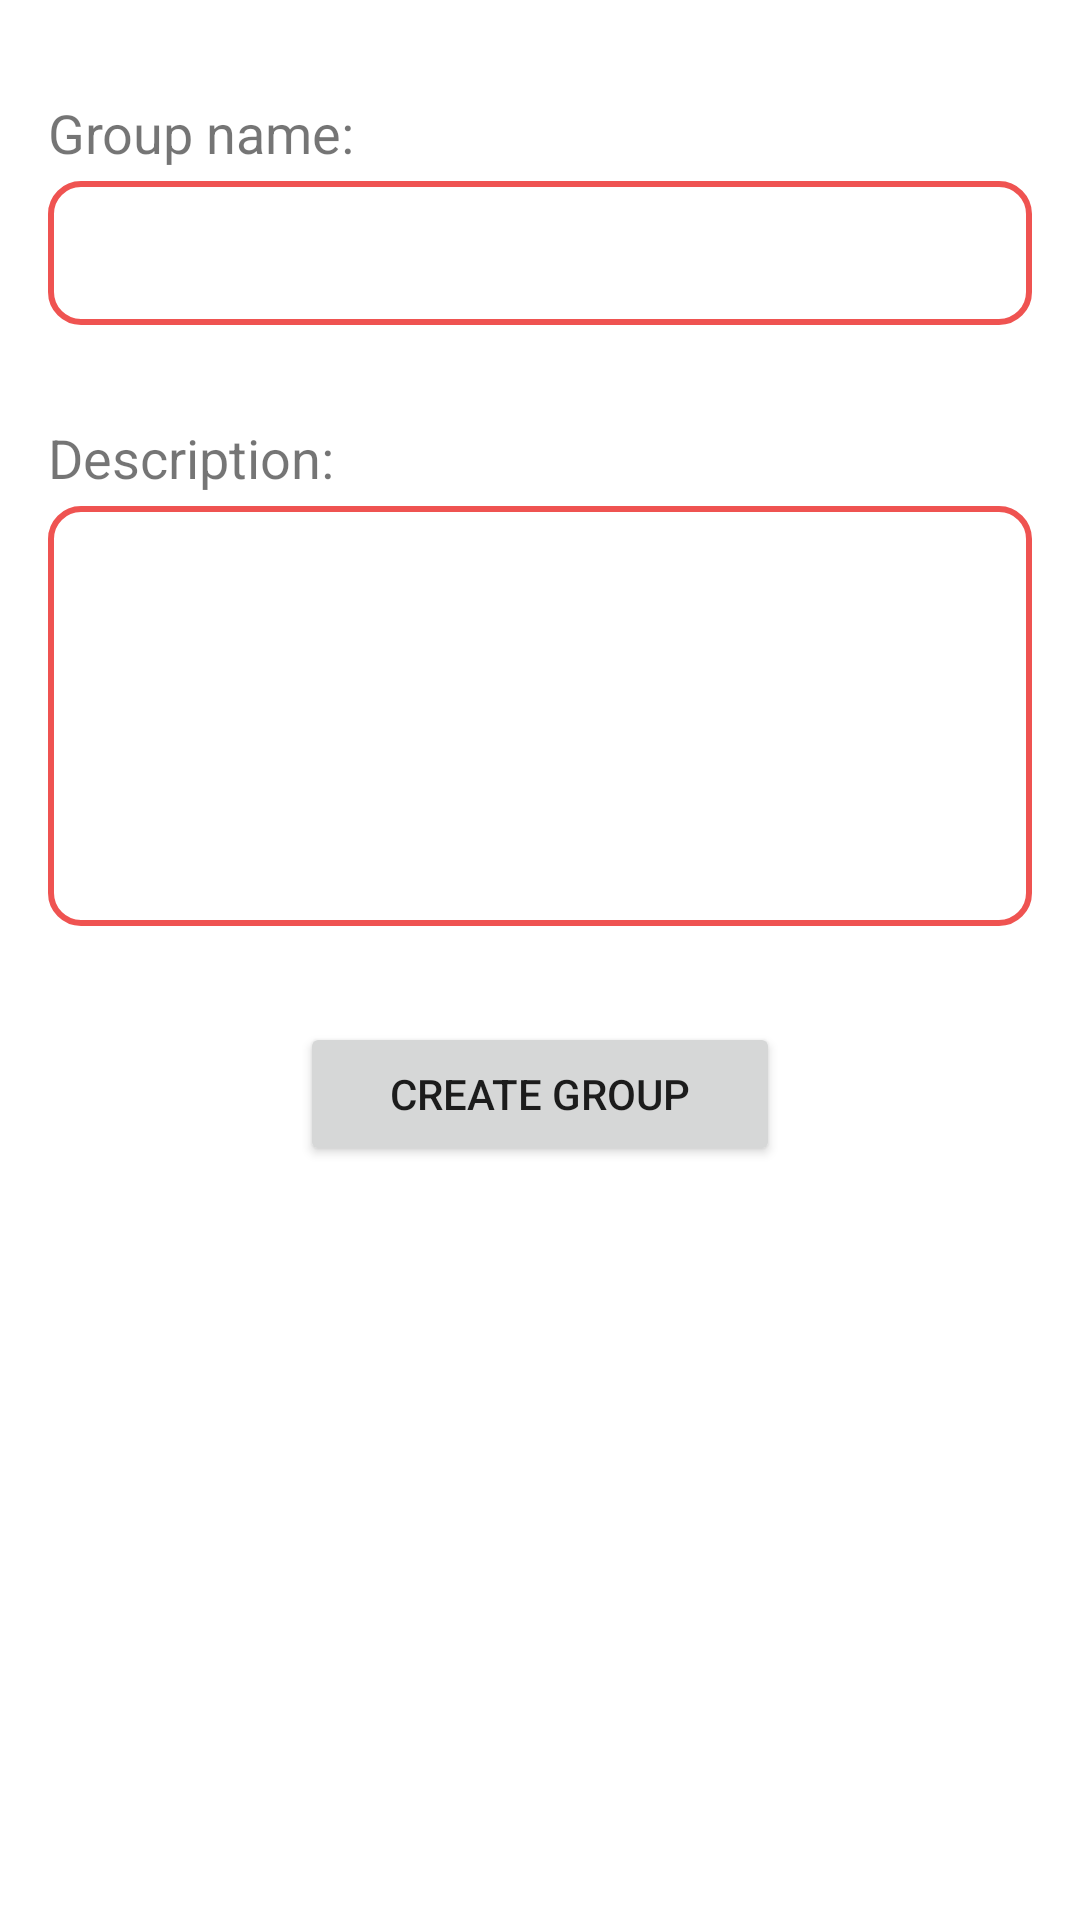

Write the Android layout XML for this screen, with the resource values it uses.
<!-- AndroidManifest.xml: application theme Theme.ChatApp -->
<!-- res/layout/fragment_group_chat_creation.xml -->
<?xml version="1.0" encoding="utf-8"?>
<androidx.constraintlayout.widget.ConstraintLayout xmlns:android="http://schemas.android.com/apk/res/android"
    xmlns:app="http://schemas.android.com/apk/res-auto"
    xmlns:tools="http://schemas.android.com/tools"
    android:layout_width="match_parent"
    android:layout_height="match_parent"
    tools:context=".mainFunctions.GroupChatCreationFragment">

    <TextView
        android:id="@+id/textView8"
        android:layout_width="0dp"
        android:layout_height="wrap_content"
        android:layout_marginStart="16dp"
        android:layout_marginTop="32dp"
        android:layout_marginEnd="16dp"
        android:textSize="18sp"
        android:text="@string/group_name"
        app:layout_constraintEnd_toEndOf="parent"
        app:layout_constraintStart_toStartOf="parent"
        app:layout_constraintTop_toTopOf="parent" />

    <EditText
        android:id="@+id/groupNameTextView_group_chat_creation_fragment"
        android:layout_width="0dp"
        android:layout_height="wrap_content"
        android:layout_marginTop="4dp"
        android:ems="10"
        android:maxLength="32"
        android:inputType="textPersonName"
        android:minHeight="48dp"
        android:paddingStart="10dp"
        android:background="@drawable/text_input_selector"
        app:layout_constraintEnd_toEndOf="@+id/textView8"
        app:layout_constraintStart_toStartOf="@+id/textView8"
        app:layout_constraintTop_toBottomOf="@+id/textView8" />

    <TextView
        android:id="@+id/textView9"
        android:layout_width="0dp"
        android:layout_height="wrap_content"
        android:textSize="18sp"
        android:layout_marginTop="32dp"
        android:text="@string/description_textbox"
        app:layout_constraintEnd_toEndOf="@+id/groupNameTextView_group_chat_creation_fragment"
        app:layout_constraintStart_toStartOf="@+id/groupNameTextView_group_chat_creation_fragment"
        app:layout_constraintTop_toBottomOf="@+id/groupNameTextView_group_chat_creation_fragment" />

    <EditText
        android:id="@+id/groupDescriptionTextView_group_chat_creation_fragment"
        android:layout_width="0dp"
        android:layout_height="140dp"
        android:layout_marginTop="4dp"
        android:ems="10"
        android:maxLength="120"
        android:gravity="start|top"
        android:inputType="textMultiLine"
        android:minHeight="48dp"
        android:paddingStart="10dp"
        android:paddingEnd="10dp"
        android:background="@drawable/text_input_selector"
        app:layout_constraintEnd_toEndOf="@+id/textView9"
        app:layout_constraintStart_toStartOf="@+id/textView9"
        app:layout_constraintTop_toBottomOf="@+id/textView9" />


    <Button
        android:id="@+id/createGroupButton_group_chat_creation_fragment"
        android:layout_width="160dp"
        android:layout_height="wrap_content"
        android:layout_marginTop="32dp"
        android:text="@string/create_group"
        app:layout_constraintEnd_toEndOf="parent"
        app:layout_constraintStart_toStartOf="parent"
        app:layout_constraintTop_toBottomOf="@+id/groupDescriptionTextView_group_chat_creation_fragment" />

</androidx.constraintlayout.widget.ConstraintLayout>
<!-- resources referenced by this layout -->
<resources>
  <!-- drawable text_input_selector (drawable) -->
  <?xml version="1.0" encoding="utf-8"?>
  <selector xmlns:android="http://schemas.android.com/apk/res/android">
  
      <item android:state_enabled="true" android:state_focused="true">
          <shape android:shape="rectangle">
              <solid android:color="?colorOnPrimary"/>
              <corners android:radius="10dp"/>
              <stroke android:color="?colorSecondary" android:width="2dp"/>
          </shape>
      </item>
  
      <item android:state_enabled="true">
          <shape android:shape="rectangle">
              <solid android:color="?colorOnPrimary"/>
              <corners android:radius="10dp"/>
              <stroke android:color="?colorPrimary" android:width="2dp"/>
          </shape>
      </item>
  
  </selector>
  <string name="create_group">Create group</string>
  <string name="description_textbox">Description:</string>
  <string name="group_name">Group name:</string>
  <style name="Theme.ChatApp" parent="Theme.MaterialComponents.DayNight.NoActionBar">
          
          <item name="colorPrimary">#EF5351</item>
          <item name="colorPrimaryVariant">#C24442</item>
          <item name="colorOnPrimary">@color/white</item>
          
          <item name="colorSecondary">#6294F0</item>
          <item name="colorSecondaryVariant">#802D2B</item>
          <item name="colorOnSecondary">@color/black</item>
  
          
          <item name="android:statusBarColor" tools:targetApi="l">?attr/colorPrimaryVariant</item>
          
  
          <item name="colorTertiaryContainer">#F0E6E6</item>
  
      </style>
  <color name="white">#FFFFFFFF</color>
  <color name="black">#FF000000</color>
</resources>
